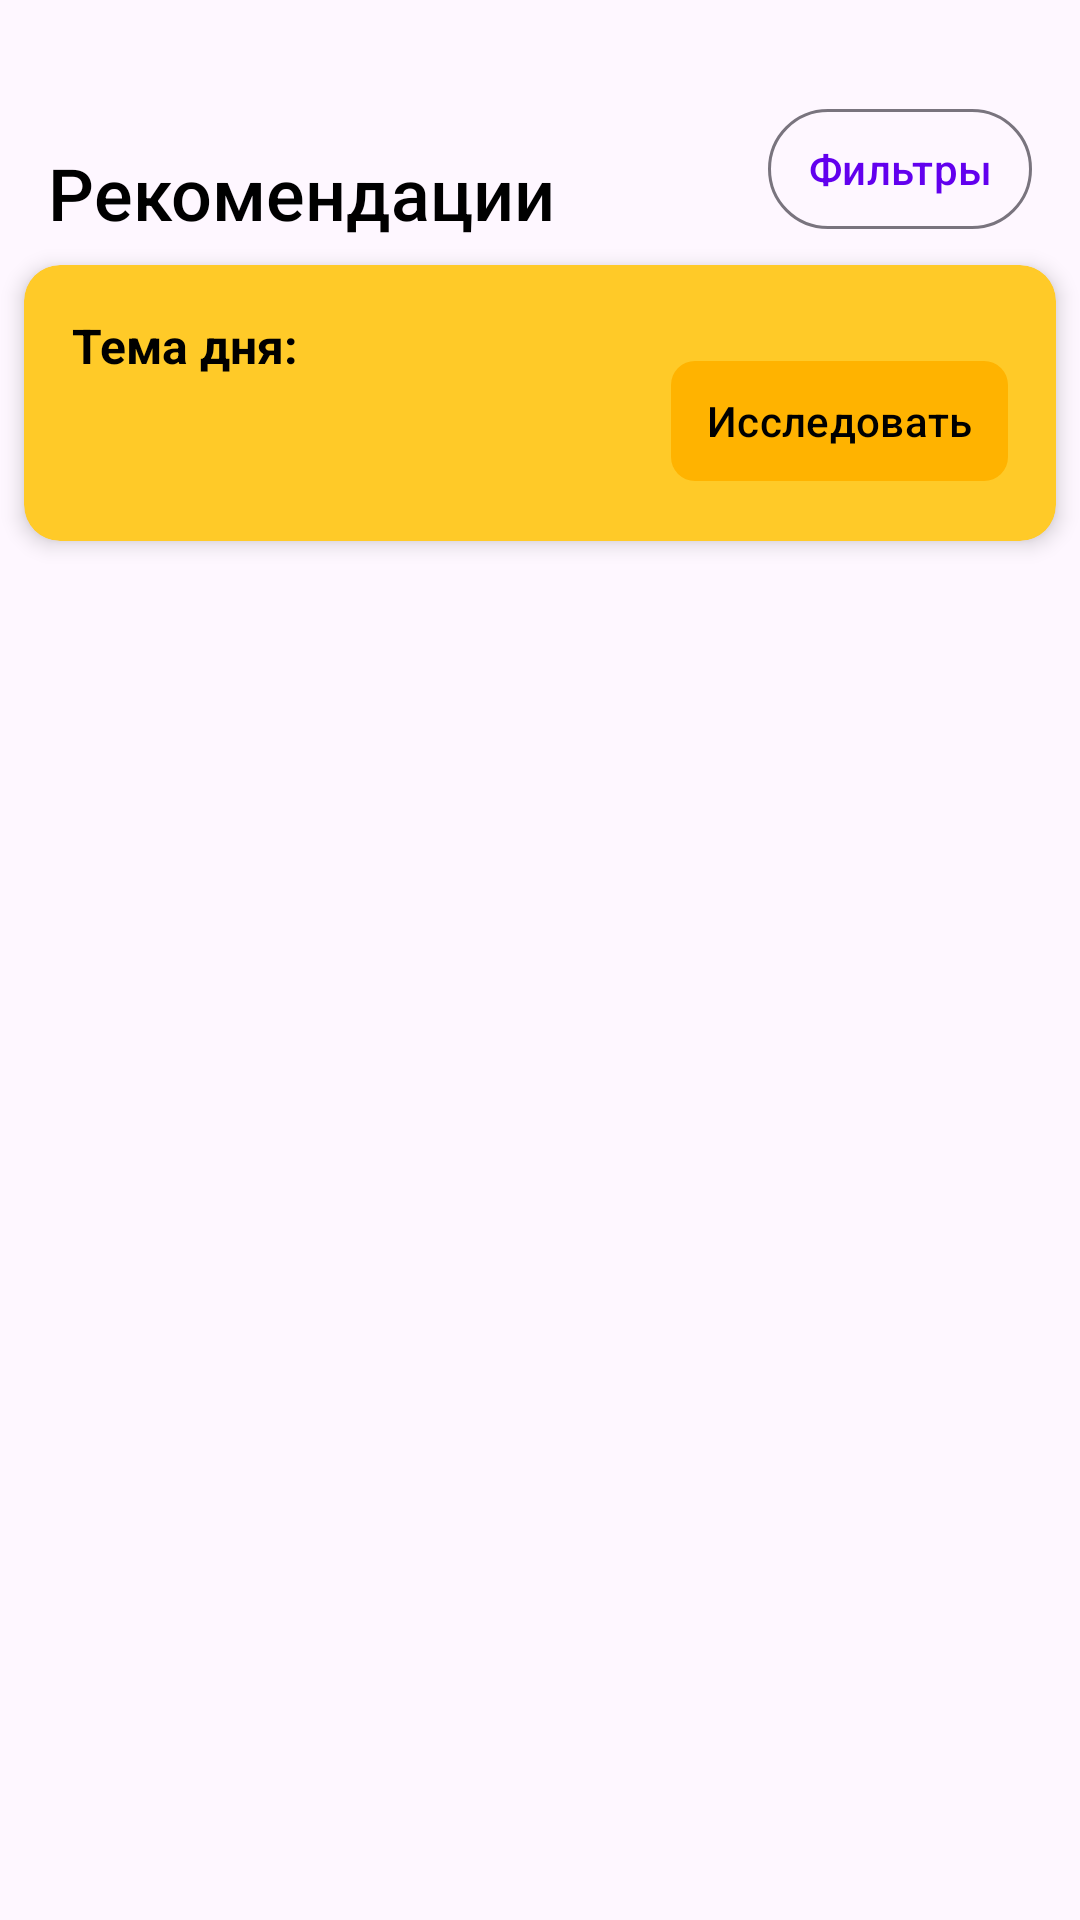

Reconstruct the res/layout file that produces this screen, plus the resources it refers to.
<!-- AndroidManifest.xml: application theme Theme.BondBuddy -->
<!-- res/layout/fragment_discover.xml -->
<androidx.constraintlayout.widget.ConstraintLayout
    xmlns:android="http://schemas.android.com/apk/res/android"
    xmlns:app="http://schemas.android.com/apk/res-auto"
    xmlns:tools="http://schemas.android.com/tools"
    android:id="@+id/discoverFragment"
    android:layout_width="match_parent"
    android:layout_height="match_parent"
    tools:context=".ui.discover.DiscoverFragment">

    <TextView
        android:id="@+id/tvDiscoverTitle"
        android:layout_width="0dp"
        android:layout_height="wrap_content"
        android:layout_marginTop="32dp"
        android:text="@string/DiscoverFragmentTitle"
        android:textSize="24sp"
        android:paddingStart="16dp"
        android:paddingTop="16dp"
        android:paddingEnd="16dp"
        android:textColor="@android:color/black"
        android:fontFamily="sans-serif-medium"
        app:layout_constraintTop_toTopOf="parent"
        app:layout_constraintStart_toStartOf="parent"
        app:layout_constraintEnd_toStartOf="@id/buttonFilters" />

    <com.google.android.material.button.MaterialButton
        android:id="@+id/buttonFilters"
        android:layout_width="wrap_content"
        android:layout_height="wrap_content"
        android:text="Фильтры"
        android:textAllCaps="false"
        android:textColor="#6200EE"
        style="@style/Widget.Material3.Button.OutlinedButton"
        android:layout_marginEnd="16dp"
        android:layout_marginTop="32dp"
        android:paddingHorizontal="12dp"
        android:paddingVertical="6dp"
        app:layout_constraintTop_toTopOf="parent"
        app:layout_constraintBottom_toBottomOf="@id/tvDiscoverTitle"
        app:layout_constraintEnd_toEndOf="parent"/>
    <androidx.cardview.widget.CardView
        android:id="@+id/cardThemeOfDay"
        android:layout_width="0dp"
        android:layout_height="wrap_content"
        android:layout_margin="8dp"
        app:cardCornerRadius="12dp"
        app:cardElevation="4dp"
        app:cardBackgroundColor="#FFCA28"
        app:layout_constraintTop_toBottomOf="@id/buttonFilters"
        app:layout_constraintStart_toStartOf="parent"
        app:layout_constraintEnd_toEndOf="parent">

        <androidx.constraintlayout.widget.ConstraintLayout
            android:layout_width="match_parent"
            android:layout_height="wrap_content"
            android:padding="16dp">

            <TextView
                android:id="@+id/tvThemeLabel"
                android:layout_width="wrap_content"
                android:layout_height="wrap_content"
                android:text="Тема дня:"
                android:textSize="16sp"
                android:textStyle="bold"
                android:textColor="@android:color/black"
                app:layout_constraintStart_toStartOf="parent"
                app:layout_constraintTop_toTopOf="parent" />

            <TextView
                android:id="@+id/tvThemeOfDay"
                android:layout_width="0dp"
                android:layout_height="wrap_content"
                android:text=""
                android:textSize="18sp"
                android:textColor="@android:color/black"
                app:layout_constraintTop_toBottomOf="@id/tvThemeLabel"
                app:layout_constraintStart_toStartOf="parent"
                app:layout_constraintEnd_toStartOf="@+id/buttonExploreTheme"
                android:layout_marginTop="4dp" />

            <com.google.android.material.button.MaterialButton
                android:id="@+id/buttonExploreTheme"
                android:layout_width="wrap_content"
                android:layout_height="wrap_content"
                android:text="Исследовать"
                android:textAllCaps="false"
                android:textColor="@android:color/black"
                app:backgroundTint="#FFB300"
                app:cornerRadius="8dp"
                android:paddingHorizontal="12dp"
                android:paddingVertical="6dp"
                android:elevation="0dp"
                style="?attr/borderlessButtonStyle"
                app:layout_constraintTop_toBottomOf="@id/tvThemeLabel"
                app:layout_constraintEnd_toEndOf="parent"
                app:layout_constraintBottom_toBottomOf="@+id/tvThemeOfDay"
                android:layout_marginStart="8dp"
                />

        </androidx.constraintlayout.widget.ConstraintLayout>
    </androidx.cardview.widget.CardView>

    <FrameLayout
        android:id="@+id/cardContainer"
        android:layout_width="match_parent"
        android:layout_height="0dp"
        app:layout_constraintTop_toBottomOf="@id/tvDiscoverTitle"
        app:layout_constraintBottom_toBottomOf="parent"
        android:layout_marginTop="8dp"
        app:layout_constraintHeight_percent="0.7"
        android:layout_marginHorizontal="8dp"
        android:padding="16dp">

        <androidx.recyclerview.widget.RecyclerView
            android:id="@+id/rvDiscover"
            android:layout_width="match_parent"
            android:layout_height="match_parent"
            android:layout_gravity="center"
            android:orientation="vertical"
            app:layoutManager="androidx.recyclerview.widget.LinearLayoutManager" />

        <TextView
            android:id="@+id/tvEmptyState"
            android:layout_width="wrap_content"
            android:layout_height="wrap_content"
            android:text="Ничего не найдено"
            android:textSize="18sp"
            android:textColor="@android:color/darker_gray"
            android:visibility="gone"
            android:layout_gravity="center" />
    </FrameLayout>
    <ProgressBar
        android:id="@+id/progressBar"
        android:layout_width="wrap_content"
        android:layout_height="wrap_content"
        android:layout_gravity="center"
        android:visibility="gone"
        app:layout_constraintBottom_toBottomOf="parent"
        app:layout_constraintEnd_toEndOf="parent"
        app:layout_constraintStart_toStartOf="parent"
        app:layout_constraintTop_toTopOf="parent" />

</androidx.constraintlayout.widget.ConstraintLayout>
<!-- resources referenced by this layout -->
<resources>
  <string name="DiscoverFragmentTitle">Рекомендации</string>
  <style name="Theme.BondBuddy" parent="Base.Theme.BondBuddy" />
  <style name="Base.Theme.BondBuddy" parent="Theme.Material3.DayNight.NoActionBar">
          
          
      </style>
</resources>
